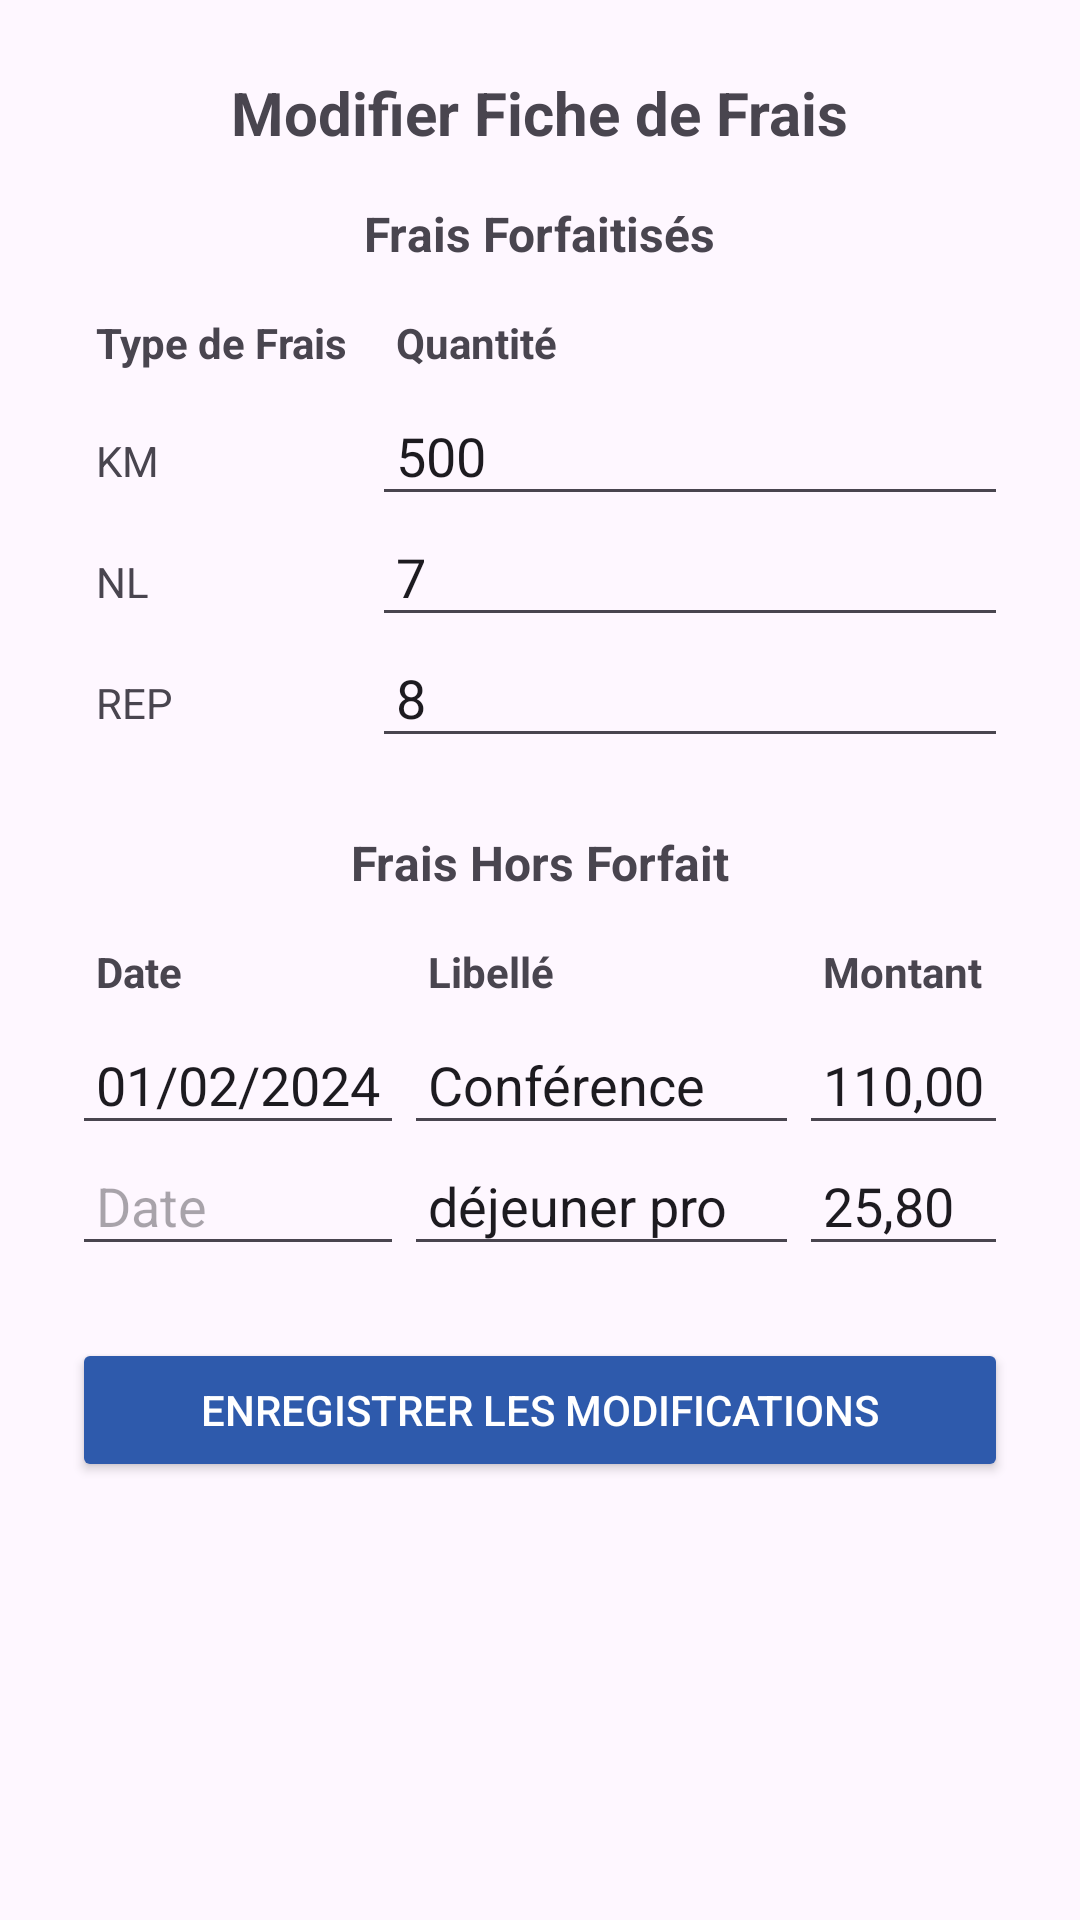

Write the Android layout XML for this screen, with the resource values it uses.
<!-- AndroidManifest.xml: application theme Theme.AppliMobile -->
<!-- res/layout/activity_modifier_fiche.xml -->
<?xml version="1.0" encoding="utf-8"?>
<ScrollView xmlns:android="http://schemas.android.com/apk/res/android"
    android:layout_width="match_parent"
    android:layout_height="match_parent"
    android:padding="24dp">

    <LinearLayout
        android:layout_width="match_parent"
        android:layout_height="wrap_content"
        android:orientation="vertical"
        android:gravity="center_horizontal">

        
        <TextView
            android:layout_width="wrap_content"
            android:layout_height="wrap_content"
            android:text="Modifier Fiche de Frais"
            android:textStyle="bold"
            android:textSize="20sp"
            android:layout_marginBottom="16dp" />

        
        <TextView
            android:layout_width="wrap_content"
            android:layout_height="wrap_content"
            android:text="Frais Forfaitisés"
            android:textStyle="bold"
            android:textSize="16sp"
            android:layout_marginBottom="8dp" />

        <TableLayout
            android:layout_width="match_parent"
            android:layout_height="wrap_content"
            android:stretchColumns="1">

            <TableRow>
                <TextView android:text="Type de Frais" android:textStyle="bold" android:padding="8dp"/>
                <TextView android:text="Quantité" android:textStyle="bold" android:padding="8dp"/>
            </TableRow>

            <TableRow>
                <TextView android:text="KM" android:padding="8dp"/>
                <EditText
                    android:id="@+id/editKM"
                    android:layout_width="wrap_content"
                    android:layout_height="wrap_content"
                    android:inputType="number"
                    android:text="500"
                    android:padding="8dp" />
            </TableRow>

            <TableRow>
                <TextView android:text="NL" android:padding="8dp"/>
                <EditText
                    android:id="@+id/editNL"
                    android:layout_width="wrap_content"
                    android:layout_height="wrap_content"
                    android:inputType="number"
                    android:text="7"
                    android:padding="8dp" />
            </TableRow>

            <TableRow>
                <TextView android:text="REP" android:padding="8dp"/>
                <EditText
                    android:id="@+id/editREP"
                    android:layout_width="wrap_content"
                    android:layout_height="wrap_content"
                    android:inputType="number"
                    android:text="8"
                    android:padding="8dp" />
            </TableRow>
        </TableLayout>

        
        <TextView
            android:layout_width="wrap_content"
            android:layout_height="wrap_content"
            android:text="Frais Hors Forfait"
            android:textStyle="bold"
            android:textSize="16sp"
            android:layout_marginTop="24dp"
            android:layout_marginBottom="8dp" />

        <TableLayout
            android:layout_width="match_parent"
            android:layout_height="wrap_content"
            android:stretchColumns="1">

            <TableRow>
                <TextView android:text="Date" android:textStyle="bold" android:padding="8dp"/>
                <TextView android:text="Libellé" android:textStyle="bold" android:padding="8dp"/>
                <TextView android:text="Montant" android:textStyle="bold" android:padding="8dp"/>
            </TableRow>

            <TableRow>
                <EditText
                    android:id="@+id/editDate1"
                    android:layout_width="wrap_content"
                    android:layout_height="wrap_content"
                    android:text="01/02/2024"
                    android:inputType="date"
                    android:padding="8dp"/>
                <EditText
                    android:id="@+id/editLibelle1"
                    android:layout_width="wrap_content"
                    android:layout_height="wrap_content"
                    android:text="Conférence"
                    android:inputType="text"
                    android:padding="8dp"/>
                <EditText
                    android:id="@+id/editMontant1"
                    android:layout_width="wrap_content"
                    android:layout_height="wrap_content"
                    android:text="110,00"
                    android:inputType="numberDecimal"
                    android:padding="8dp"/>
            </TableRow>

            <TableRow>
                <EditText
                    android:id="@+id/editDate2"
                    android:layout_width="wrap_content"
                    android:layout_height="wrap_content"
                    android:text=""
                    android:hint="Date"
                    android:inputType="date"
                    android:padding="8dp"/>
                <EditText
                    android:id="@+id/editLibelle2"
                    android:layout_width="wrap_content"
                    android:layout_height="wrap_content"
                    android:text="déjeuner pro"
                    android:inputType="text"
                    android:padding="8dp"/>
                <EditText
                    android:id="@+id/editMontant2"
                    android:layout_width="wrap_content"
                    android:layout_height="wrap_content"
                    android:text="25,80"
                    android:inputType="numberDecimal"
                    android:padding="8dp"/>
            </TableRow>
        </TableLayout>

        
        <Button
            android:id="@+id/btnEnregistrer"
            android:layout_width="match_parent"
            android:layout_height="wrap_content"
            android:text="Enregistrer les modifications"
            android:layout_marginTop="24dp"
            android:backgroundTint="#2E5AAC"
            android:textColor="#FFFFFF" />
    </LinearLayout>
</ScrollView>
<!-- resources referenced by this layout -->
<resources>
  <style name="Theme.AppliMobile" parent="Base.Theme.AppliMobile" />
  <style name="Base.Theme.AppliMobile" parent="Theme.Material3.DayNight.NoActionBar">
          
          
      </style>
</resources>
